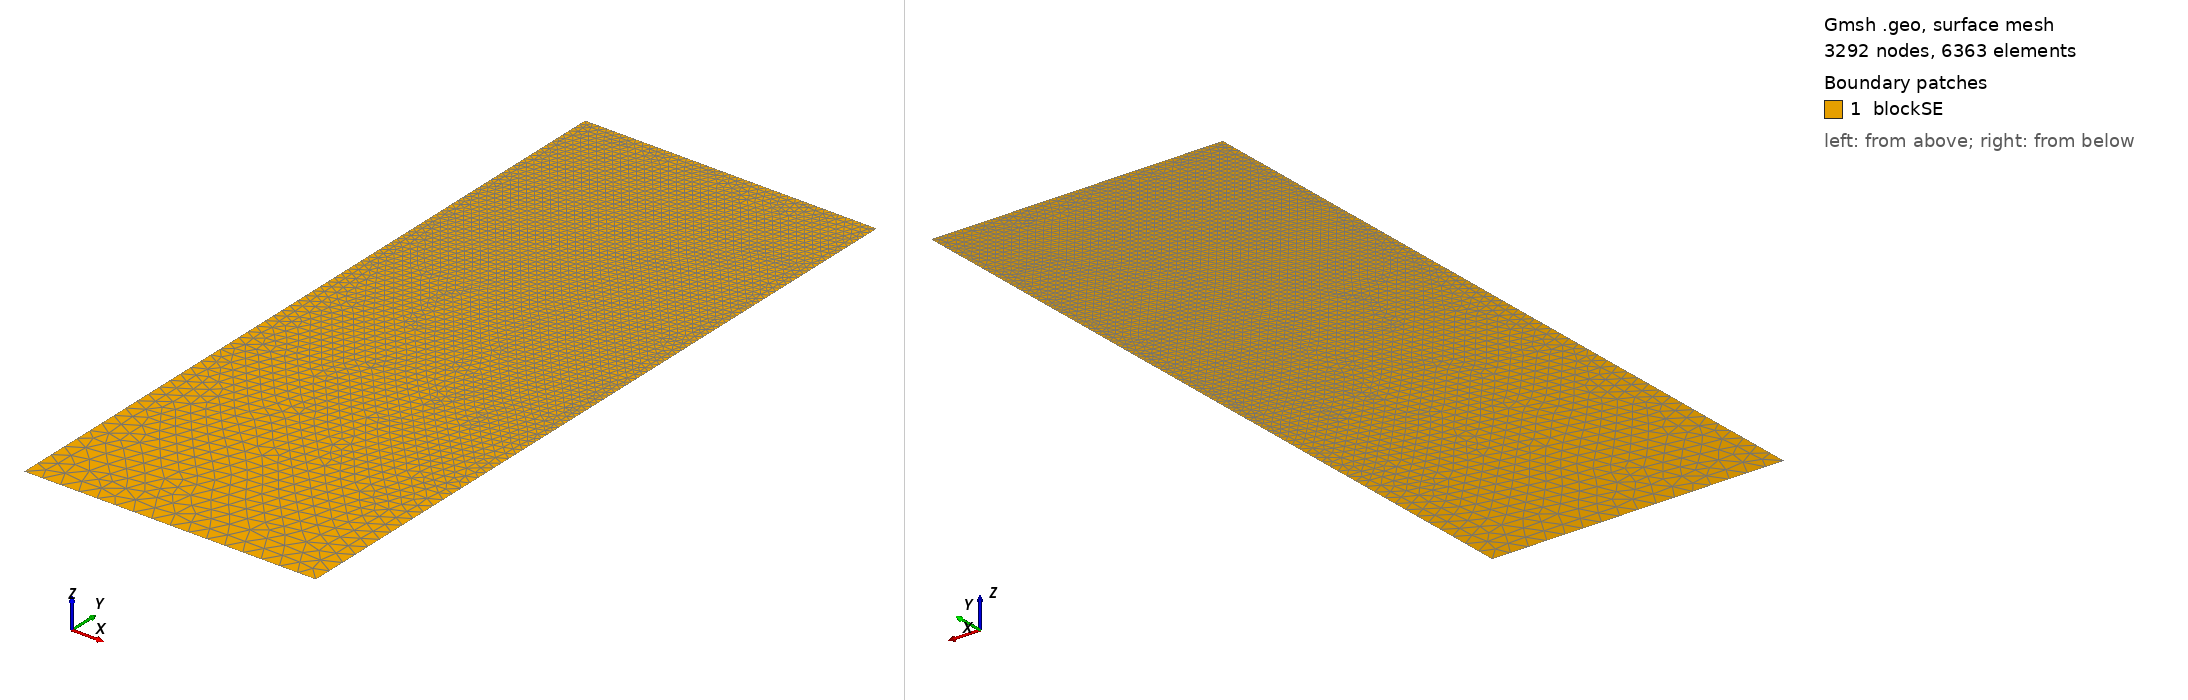

Gmsh geometry script, surface-meshed: 3292 nodes, 6363 surface elements. Boundary patches (legend numbers): 1 blockSE. Left view from above one corner, right view from below the opposite corner. Legend entries are the model's physical surfaces. The drawing asked Gmsh for element sizes between 1% and 20% of the model's largest extent; the script's own settings can give other sizes.

=== t23.geo (drawn) ===
/// Build a 2D model with micro-electrode

//SetFactory("OpenCASCADE");

// Parameters
hSE  = 20.0;  // thickness of the SE, in unit um
wSE  = 8.0;  // width of the SE, in unit um
hLi  = 7.361;    // initial height of the Li in the pore, in unit um
rp   = 0.05;  // the round radius at corner point, in unit um
mSE  = 0.5;  // mesh characteristic length for SE out boundaries
mAnd = 0.05;  // mesh characteristic length for micro-probe

//**** Create points **/
// Create points for the boundary
Point(1) = {0, 0, 0, mSE};            Point(2) = {wSE, 0, 0, mSE};
Point(3) = {wSE, hSE-hLi, 0, mAnd};   Point(4) = {wSE, hSE-rp, 0, mAnd}; 
Point(5) = {wSE-rp, hSE-rp, 0, mAnd}; Point(6) = {wSE-rp, hSE, 0, mAnd}; 
Point(7) = {0, hSE, 0, mAnd};

//***** Create lines **/
// Creat lines for the boundary
Line(1)   = {1, 2};     Line(2)   = {2, 3};
Line(3)   = {3, 4};     Circle(4) = {4, 5, 6};  
Line(5)   = {6, 7};     Line(6)   = {7, 1};

//*** Create loops from lines **/
Curve Loop(6) = {1, 2, 3, 4, 5, 6};   // Outer boundary

//*** Create blocks from lines **/
Plane Surface(1) = {6}; // creat block SE

//*** Physical names **/
Physical Curve("SE_btm")     = {1};
Physical Curve("SE_right")   = {2};
//Physical Curve("SE_top")     = {3};
Physical Curve("SE_left")    = {6};
Physical Curve("And_btm")    = {3, 4, 5};
Physical Surface("blockSE")  = {1};
